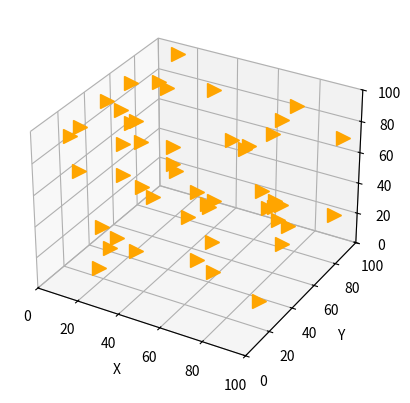

This figure's Python source:
import numpy as np
import matplotlib.pyplot as plt
from mpl_toolkits.mplot3d import Axes3D
from matplotlib.animation import FuncAnimation
import random

fig = plt.figure()
ax = fig.add_subplot(111, projection='3d')

ax.set_xlim(0, 100)
ax.set_ylim(0, 100)
ax.set_zlim(0, 100)
ax.set_xlabel('X')
ax.set_ylabel('Y')
ax.set_zlabel('Z')

flockX = np.array([])
flockY = np.array([])
flockZ = np.array([])

flockDirectionX = np.array([])  # 1 for increasing X, -1 for decreasing X
flockDirectionY = np.array([])  # 1 for increasing Y, -1 for decreasing Y
flockDirectionZ = np.array([])  # 1 for increasing Z, -1 for decreasing Z

birds = []

#Behaviour setting
avoidDistance = 5.0
neighbor_radius = 20
alignment_strength = 0.1

alignment_strength = 0.3
separation_strength = 0.6
cohesion_strength = 0.6

center_of_grid = np.array([50.0, 50.0, 50.0])
center_attraction_strength = 0.3 

max_speed = 2.0  # Similar to the first implementation

# Replace the calculate_speed function with a fixed speed control:
def limit_speed(velocity, max_speed):
    speed = np.linalg.norm(velocity)
    if speed > max_speed:
        velocity = (velocity / speed) * max_speed
    return velocity


for i in range(0,50):
    flockX = np.append(flockX, random.randint(0,100))
    flockY = np.append(flockY, random.randint(0,100))
    flockZ = np.append(flockZ, random.randint(0,100))

    flockDirectionX = np.append(flockDirectionX, random.choice([-1, 1]))
    flockDirectionY = np.append(flockDirectionY, random.choice([-1, 1]))
    flockDirectionZ = np.append(flockDirectionZ, random.choice([-1, 1]))

    bird, = ax.plot([flockX[i]], [flockY[i]], [flockZ[i]], marker=">", color='orange', markersize=10)
    birds.append(bird)


def calculate_speed(position, boundary_min, boundary_max):
    distance_to_min = position - boundary_min
    distance_to_max = boundary_max - position
    distance = min(distance_to_min, distance_to_max)
    
    # Adjust the divisor to slow down the bird's speed
    speed = max(0.1, (distance / 40))
    return speed

# Function to randomly rotate direction vector slightly
def random_rotate_direction(dirX, dirY, dirZ):
    angle = random.uniform(-np.pi/2, np.pi)  # Random angle between -180 to 180 degrees
    cos_angle = np.cos(angle)
    sin_angle = np.sin(angle)
    
    # Randomly choose rotation axis
    axis = random.choice(['X', 'Y', 'Z'])
    
    if axis == 'X':
        new_dirY = cos_angle * dirY - sin_angle * dirZ
        new_dirZ = sin_angle * dirY + cos_angle * dirZ
        return dirX, new_dirY, new_dirZ
    elif axis == 'Y':
        new_dirX = cos_angle * dirX + sin_angle * dirZ
        new_dirZ = -sin_angle * dirX + cos_angle * dirZ
        return new_dirX, dirY, new_dirZ
    else:
        new_dirX = cos_angle * dirX - sin_angle * dirY
        new_dirY = sin_angle * dirX + cos_angle * dirY
        return new_dirX, new_dirY, dirZ
    
# Update function for animation
# Add this at the top of the update function
center_of_grid = np.array([50.0, 50.0, 50.0])
center_attraction_strength = 0.05  # You can adjust this value for stronger or weaker attraction

def update(frame):
    global flockX, flockY, flockZ, flockDirectionX, flockDirectionY, flockDirectionZ

    for i in range(50):
        # Calculate speeds based on distance to boundaries
        speedX = calculate_speed(flockX[i], 0, 100)
        speedY = calculate_speed(flockY[i], 0, 100)
        speedZ = calculate_speed(flockZ[i], 0, 100)

        velocity = np.array([flockDirectionX[i] * speedX, flockDirectionY[i] * speedY, flockDirectionZ[i] * speedZ])
        velocity = limit_speed(velocity, max_speed)

        # Center attraction force
        bird_position = np.array([flockX[i], flockY[i], flockZ[i]])
        direction_to_center = center_of_grid - bird_position
        distance_to_center = np.linalg.norm(direction_to_center)

        # Normalize the direction to the center and scale by the attraction strength
        if distance_to_center > 0:
            center_attraction = (direction_to_center / distance_to_center) * center_attraction_strength
        else:
            center_attraction = np.array([0.0, 0.0, 0.0])

        # Check for boundary conditions and reverse direction if needed (unchanged from original)
        if flockX[i] >= 100 or flockX[i] <= 0:
            flockDirectionX[i], flockDirectionY[i], flockDirectionZ[i] = random_rotate_direction(-flockDirectionX[i], flockDirectionY[i], flockDirectionZ[i])
        if flockY[i] >= 100 or flockY[i] <= 0:
            flockDirectionX[i], flockDirectionY[i], flockDirectionZ[i] = random_rotate_direction(flockDirectionX[i], -flockDirectionY[i], flockDirectionZ[i])
        if flockZ[i] >= 100 or flockZ[i] <= 0:
            flockDirectionX[i], flockDirectionY[i], flockDirectionZ[i] = random_rotate_direction(flockDirectionX[i], flockDirectionY[i], -flockDirectionZ[i])

        # Ensure the bird doesn't exceed boundaries
        flockX[i] = np.clip(flockX[i], 0, 100)
        flockY[i] = np.clip(flockY[i], 0, 100)
        flockZ[i] = np.clip(flockZ[i], 0, 100)

        ### Separation, Alignment, and Cohesion behaviors (same as before)
        steerVector = np.array([0.0, 0.0, 0.0])
        avgVelocity = np.array([0.0, 0.0, 0.0])
        centerOfMass = np.array([0.0, 0.0, 0.0])

        countSeparation = 0
        countAlignment = 0
        countCohesion = 0

        for j in range(50):
            if j == i:
                continue

            birdPosElse = np.array([flockX[j], flockY[j], flockZ[j]])
            distance = np.linalg.norm(np.array([flockX[i], flockY[i], flockZ[i]]) - birdPosElse)

            # Separation behavior (same as before)
            if distance < avoidDistance:
                force = (np.array([flockX[i], flockY[i], flockZ[i]]) - birdPosElse) / distance
                steerVector += force
                countSeparation += 1

            # Alignment behavior (same as before)
            if distance < neighbor_radius:
                otherSpeedX = calculate_speed(flockX[j], 0, 100)
                otherSpeedY = calculate_speed(flockY[j], 0, 100)
                otherSpeedZ = calculate_speed(flockZ[j], 0, 100)
                otherVelocity = np.array([flockDirectionX[j] * otherSpeedX, flockDirectionY[j] * otherSpeedY, flockDirectionZ[j] * otherSpeedZ])

                avgVelocity += otherVelocity
                countAlignment += 1

                # Cohesion behavior
                centerOfMass += birdPosElse
                countCohesion += 1

        # Apply separation steering
        if countSeparation > 0:
            steerVector /= countSeparation
            steerVector = steerVector / np.linalg.norm(steerVector) * 1.2  # Normalize

        # Apply alignment steering
        if countAlignment > 0:
            avgVelocity /= countAlignment
            avgVelocity = avgVelocity / np.linalg.norm(avgVelocity)

            steerVectorAlignment = avgVelocity - velocity / np.linalg.norm(velocity)
            steerVectorAlignment = steerVectorAlignment * alignment_strength

        # Apply cohesion steering
        if countCohesion > 0:
            centerOfMass /= countCohesion
            cohesionVector = centerOfMass - bird_position
            cohesionVector = cohesionVector / np.linalg.norm(cohesionVector) * 0.2

        # Combine forces: Separation, Alignment, Cohesion, and Center Attraction
        velocity += (steerVector * separation_strength +
                     steerVectorAlignment * alignment_strength +
                     cohesionVector * cohesion_strength +
                     center_attraction)

        velocity = velocity / np.linalg.norm(velocity)

        # Update direction and position
        flockDirectionX[i], flockDirectionY[i], flockDirectionZ[i] = velocity / np.linalg.norm(velocity)

        flockX[i] += speedX * flockDirectionX[i]
        flockY[i] += speedY * flockDirectionY[i]
        flockZ[i] += speedZ * flockDirectionZ[i]

        birds[i].set_data([flockX[i]], [flockY[i]])
        birds[i].set_3d_properties([flockZ[i]])

    return ax.lines



# Create the animation
ani = FuncAnimation(fig, update, frames=200, interval=20, blit=False)

# Show the plot
plt.show()